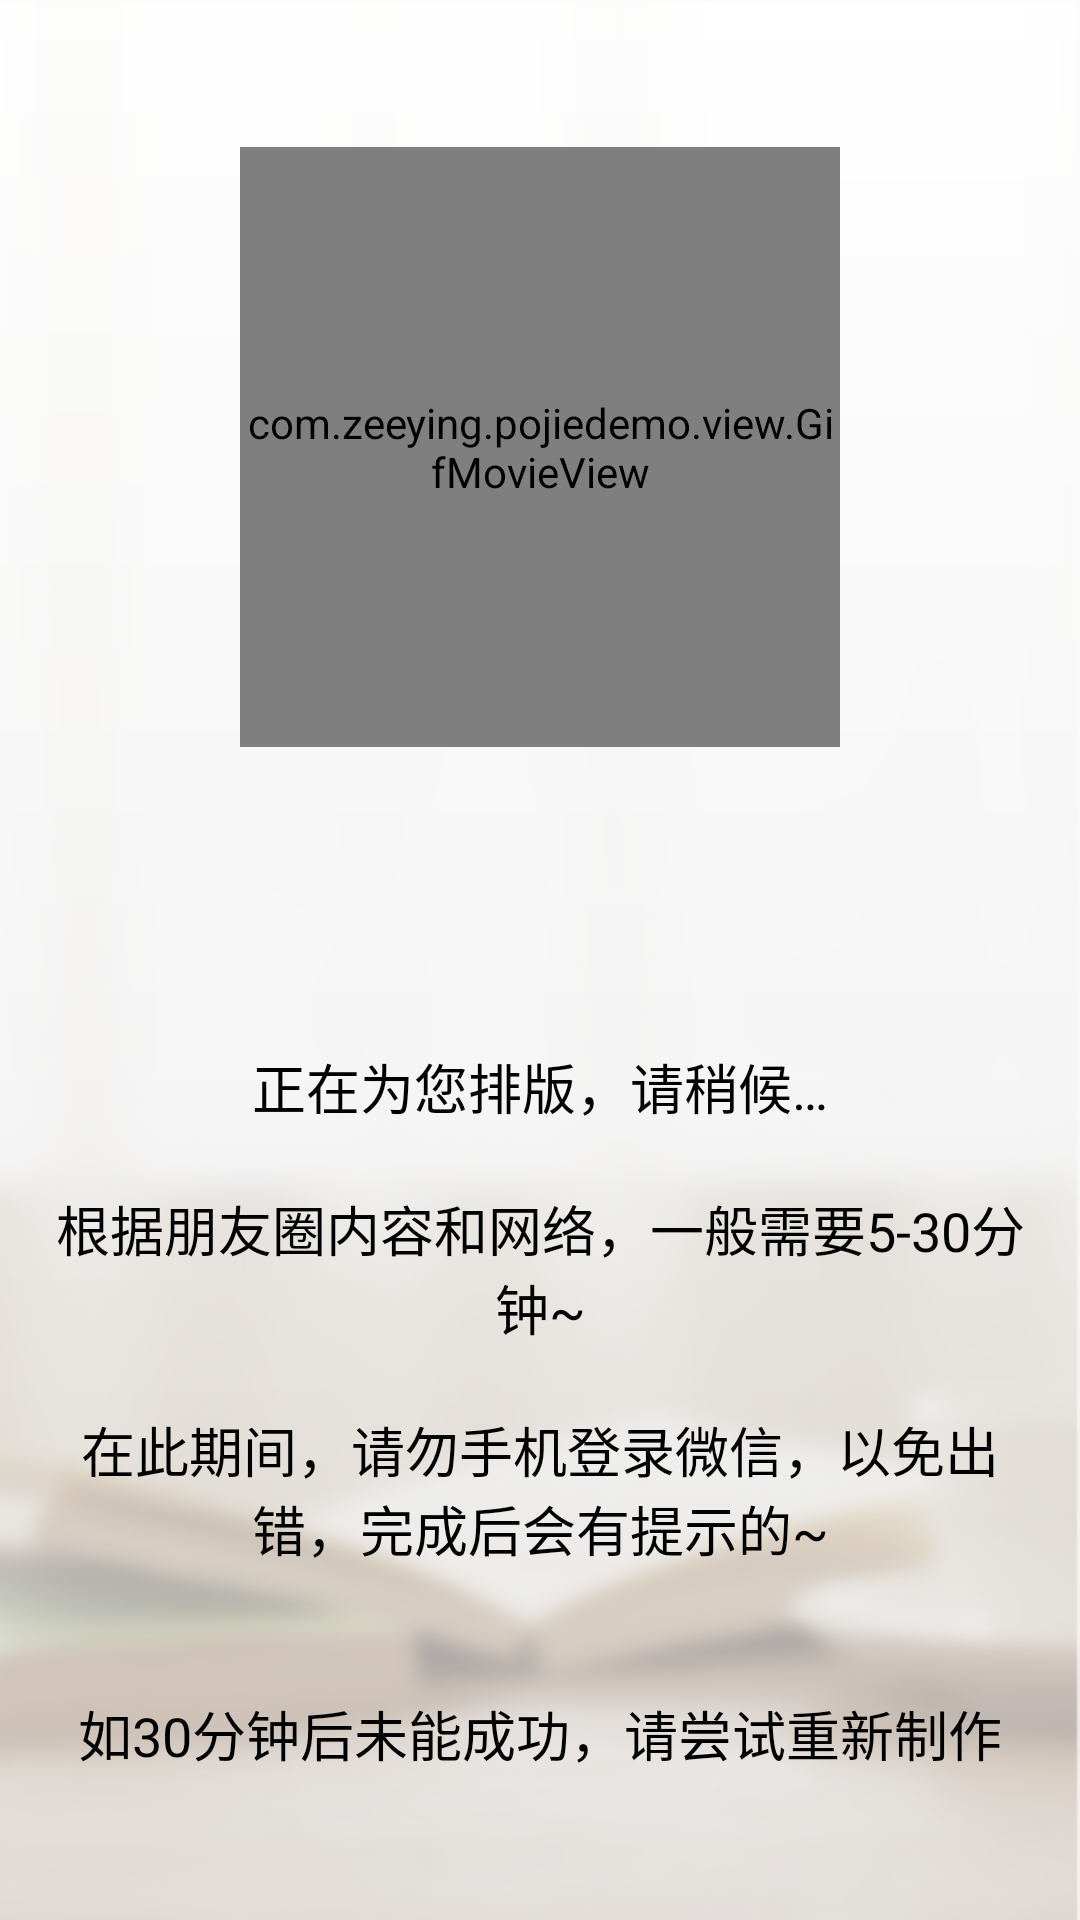

Here is an Android app screen rendered from its layout file. Give the layout XML and the strings, colors and styles it references.
<!-- AndroidManifest.xml: application theme AppTheme -->
<!-- res/layout/fetch_sns_mask.xml -->
<?xml version="1.0" encoding="utf-8"?>
<LinearLayout xmlns:android = "http://schemas.android.com/apk/res/android"
              android:layout_width = "fill_parent"
              android:layout_height = "fill_parent"
              android:background = "@drawable/main_activity_bk"
              android:gravity = "center"
              android:orientation = "vertical" >

	<com.zeeying.pojiedemo.view.GifMovieView
			android:id = "@+id/sys_gif"
			android:layout_width = "200.0dip"
			android:layout_height = "200.0dip"
			android:layout_marginBottom = "100.0dip"
			android:onClick = "onGifClick" />

	<TextView
			android:layout_width = "wrap_content"
			android:layout_height = "wrap_content"
			android:gravity = "center"
			android:paddingLeft = "10.0dip"
			android:paddingRight = "10.0dip"
			android:text = "@string/wait_for_proceeding"
			android:textColor = "@color/wait_for_proceeding_font_color"
			android:textSize = "@dimen/wait_for_proceeding_font_size" />
</LinearLayout >
<!-- resources referenced by this layout -->
<resources>
  <color name="wait_for_proceeding_font_color">#ff000000</color>
  <dimen name="wait_for_proceeding_font_size">18.0sp</dimen>
  <!-- drawable main_activity_bk: png bitmap (drawable, 46947 bytes) -->
  <string name="wait_for_proceeding">"正在为您排版，请稍候…
  
  根据朋友圈内容和网络，一般需要5-30分钟~
  
  在此期间，请勿手机登录微信，以免出错，完成后会有提示的~
  
  
  如30分钟后未能成功，请尝试重新制作"</string>
  <style name="AppTheme" parent="Theme.AppCompat.Light.DarkActionBar">
  		
  		<item name="colorPrimary">@color/colorPrimary</item>
  		<item name="colorPrimaryDark">@color/colorPrimaryDark</item>
  		<item name="colorAccent">@color/colorAccent</item>
  	</style>
  <color name="colorPrimary">#3F51B5</color>
  <color name="colorPrimaryDark">#303F9F</color>
  <color name="colorAccent">#FF4081</color>
</resources>
